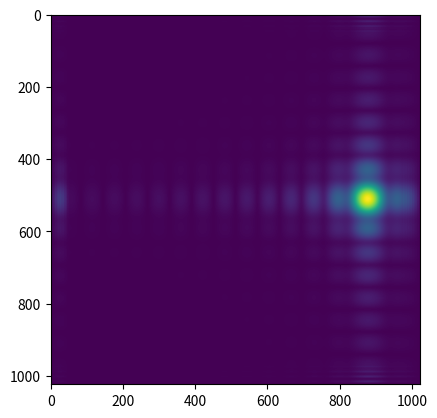

Write the Python code that produced this figure.
import numpy as np
import matplotlib.pyplot as plt
from numpy import pi, sqrt, exp, cos
from numpy.fft import fft2, ifft2, ifftshift

def kernelRS(x,y,z,wavelength,n):
    k = n/wavelength
    r = sqrt(x**2+y**2+z**2)
    return -1.j*k*z *exp(1.j *2* pi*k*r)/r**2 *(1 + 1.j/(2*pi*k*r) )

um = 1.0
wavelength = 0.532 * um 
n = 1

Nsamples = 1024 # number of pixels
L = 300 * um # extent of the xy space
x = y = np.linspace(-L/2, +L/2, Nsamples)
X, Y = np.meshgrid(x,y)

""" create a constant field E0 (plane wave propagating along z)"""
# E0 = np.ones([Nsamples, Nsamples])


"""create a co-sinusoidal field E0 (interference of 2 plane waves at a certain angle)"""
#kx = 0.2 /um
#ky = 0.0 /um
#E0 = cos(2*pi*(kx*X+ky*Y))

"""create a costant field E0 at a certain angle"""
kx = 0.2 /um
ky = 0.0 /um
E0 = exp(1.j*2*pi*(kx*X+ky*Y))


""" insert a square mask """
side = 30 * um
indexes = (np.abs(X)>side/2) | (np.abs(Y)>side/2)
E0[indexes] = 0

z = 1000*um
D = kernelRS(X,Y,z,wavelength,n)

E1 = ifftshift(ifft2(fft2(E0)*fft2(D)))

plt.imshow(np.abs(E1))
plt.show()